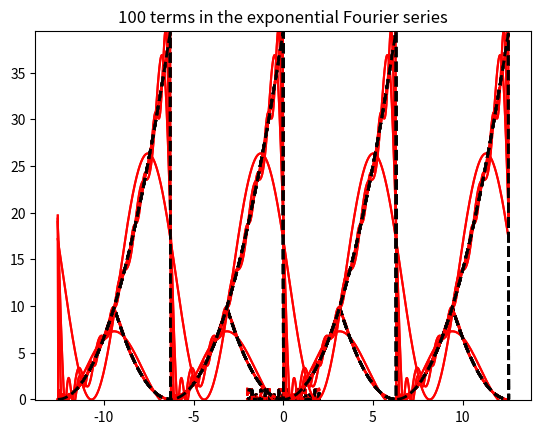

Write the Python code that produced this figure.
import numpy as np
from numpy import pi, cos, sin
import matplotlib.pyplot as plt

def make_plot(base_function,c0_func,an_func,bn_func,cn_func,
              period=1,shift=-0.5,n_start=1,delta_n=1,x_values=np.linspace(-2,2,1000),nmax_array=[1,5,10,100]):
    for nmax in nmax_array:
        nvalues=np.arange(n_start,nmax+delta_n,delta_n)
        base_values=base_function(x_values,period,shift)

        an=an_func(nvalues)
        bn=bn_func(nvalues)
        cn=cn_func(nvalues)
        c_neg_n=cn_func(-nvalues)
        c0=c0_func()
        y=np.zeros(len(x_values))

        for i in range(0,len(x_values)):
            y[i]=c0+sum(an*np.cos(2*np.pi*nvalues*x_values[i]/period)+bn*np.sin(2*np.pi*nvalues*x_values[i]/period))
        plt.plot(x_values,y,color='r') # this is the graph of the Fourier series approximation
        plt.plot(x_values,base_values,linestyle='--',linewidth=2,color='k') # this is the graph of the original function
        plt.ylim([min(base_values)-0.1,max(base_values)+0.1])
        if nmax > 1:
            title = str(nmax)+' terms in the sine-cosine Fourier series'
        else:
            title = '1 term in the sine-cosine Fourier series'
        plt.title(title)
        plt.show() # show the plot

        for i in range(0,len(x_values)):
            y[i]=c0+sum(cn*np.exp(2j*np.pi*nvalues*x_values[i]/period)+c_neg_n*np.exp(-2j*np.pi*nvalues*x_values[i]/period))
        plt.plot(x_values,y,color='r') # this is the graph of the Fourier series approximation
        plt.plot(x_values,base_values,linestyle='--',linewidth=2,color='k') # this is the graph of the original function
        plt.ylim([min(base_values)-0.1,max(base_values)+0.1])
        if nmax > 1:
            title = str(nmax)+' terms in the exponential Fourier series'
        else:
            title = '1 term in the exponential Fourier series'
        plt.title(title)
        plt.show() # show the plot

# This the version of the function that takes one single value for x
# The % operator is called the modulo or remainder operator and will give the remainder/decimal piece when dividing two numbers
def f1(x,period,shift):

    x1=(x - shift) % period + shift
    value=np.zeros_like(x1)

    a=np.where(abs(x1) < period/4)[0]
    value[a]=1

    return value


# Coefficients for the exponential Fourier series
def cn_1(nvalues):
    return (-1)**((nvalues-1)/2)*1/(nvalues*np.pi)

# Coefficients for the cosine Fourier series
def an_1(nvalues):
    return 2*cn_1(nvalues)

# Coefficients for the sine Fourier series
def bn_1(nvalues):
    return 0

def c0_1():
    return 1/2.


period=1   # the period of the function
nmax_array=[1,5,10,100]
x = np.linspace(-2*period,2*period,1000) # 1000 linearly spaced numbers

make_plot(f1,c0_1,an_1,bn_1,cn_1,period=period,shift=-period/2,x_values=x,delta_n=2)

# This the version of the function that takes one single value for x
# The % operator is called the modulo or remainder operator and will give the remainder/decimal piece when dividing two numbers

def f2(x,period,shift):

    x1=(x - shift) % period + shift
    value=np.zeros_like(x1)

    a=np.where(x1>0)[0]
    value[a]=x1[a]

    return value

def an_2(nvalues):
    return ((-1.)**nvalues - 1)/(2*nvalues**2*np.pi**2)

def bn_2(nvalues):
    return (-1.)**(nvalues + 1)/(2*nvalues*np.pi)

def cn_2(nvalues):
    return 0.5*(an_2(nvalues)-1j*bn_2(nvalues))

def c0_2():
    return 1/8.


period=1   # the period of the function
nmax_array=[1,5,10,100]
x = np.linspace(-2*period,2*period,1000) # 1000 linearly spaced numbers
make_plot(f2,c0_2,an_2,bn_2,cn_2,period=period,shift=-period/2,x_values=x)

def f3(x,period,shift):

    x1=(x - shift) % period + shift
    value=np.zeros_like(x1)

    a=np.where(x1<period/4)[0]
    value[a]=1

    return value

def an_3(nvalues):
    return sin(nvalues * pi / 2) / (nvalues * pi)

def bn_3(nvalues):
    return (1 - cos(nvalues * pi / 2)) / (nvalues * pi)

def cn_3(nvalues):
    return 0.5*(an_3(nvalues)-1j*bn_3(nvalues))

def c0_3():
    return 1 / 4




period=1
nmax_array=[1,5,10,100]
x = np.linspace(-2*period,2*period,1000)
make_plot(f3,c0_3,an_3,bn_3,cn_3,period=period,shift=0,x_values=x)

def f4(x,period,shift):

    x1=(x - shift) % period + shift
    value=np.zeros_like(x1)

    a=np.where((x1 > -period/2) & (x1 < period/4))[0]
    value[a]=-1

    return value

def an_4(nvalues):
    return -(sin(nvalues*pi/2))/(nvalues*pi)

def bn_4(nvalues):
    return (cos(nvalues*pi/2) - cos(nvalues*pi)) / (nvalues*pi)

def cn_4(nvalues):
    return 0.5*(an_4(nvalues)-1j*bn_4(nvalues))

def c0_4():
    return -3/4


period=1
nmax_array=[1,5,10,100]
x = np.linspace(-2*period,2*period,1000)
make_plot(f4,c0_4,an_4,bn_4,cn_4,period=period,shift=-period/2,x_values=x)

def f5(x,period,shift):

    x1=(x - shift) % period + shift
    value=np.zeros_like(x1)
    value = x1**2
    return value

def an_5(nvalues):
    return 4 * cos(nvalues*pi) / (nvalues**2)

def bn_5(nvalues):
    return 0

def cn_5(nvalues):
    return 0.5*(an_5(nvalues)-1j*bn_5(nvalues))

def c0_5():
    return (pi**2) / 3


period=2*pi
nmax_array=[1,5,10,100]
x = np.linspace(-2*period,2*period,1000)
make_plot(f5,c0_5,an_5,bn_5,cn_5,period=period,shift=-pi,x_values=x)

def f6(x,period,shift):

    x1=(x - shift) % period + shift
    value=np.zeros_like(x1)
    value = x1**2
    return value

def an_6(nvalues):
    return 4 / (nvalues**2)

def bn_6(nvalues):
    return -4*pi / nvalues

def cn_6(nvalues):
    return 0.5*(an_6(nvalues)-1j*bn_6(nvalues))

def c0_6():
    return (pi**2) * (4/3)


period=2*pi
nmax_array=[1,5,10,100]
x = np.linspace(-2*period,2*period,1000)
make_plot(f6,c0_6,an_6,bn_6,cn_6,period=period,shift=0,x_values=x)

#Put your code here